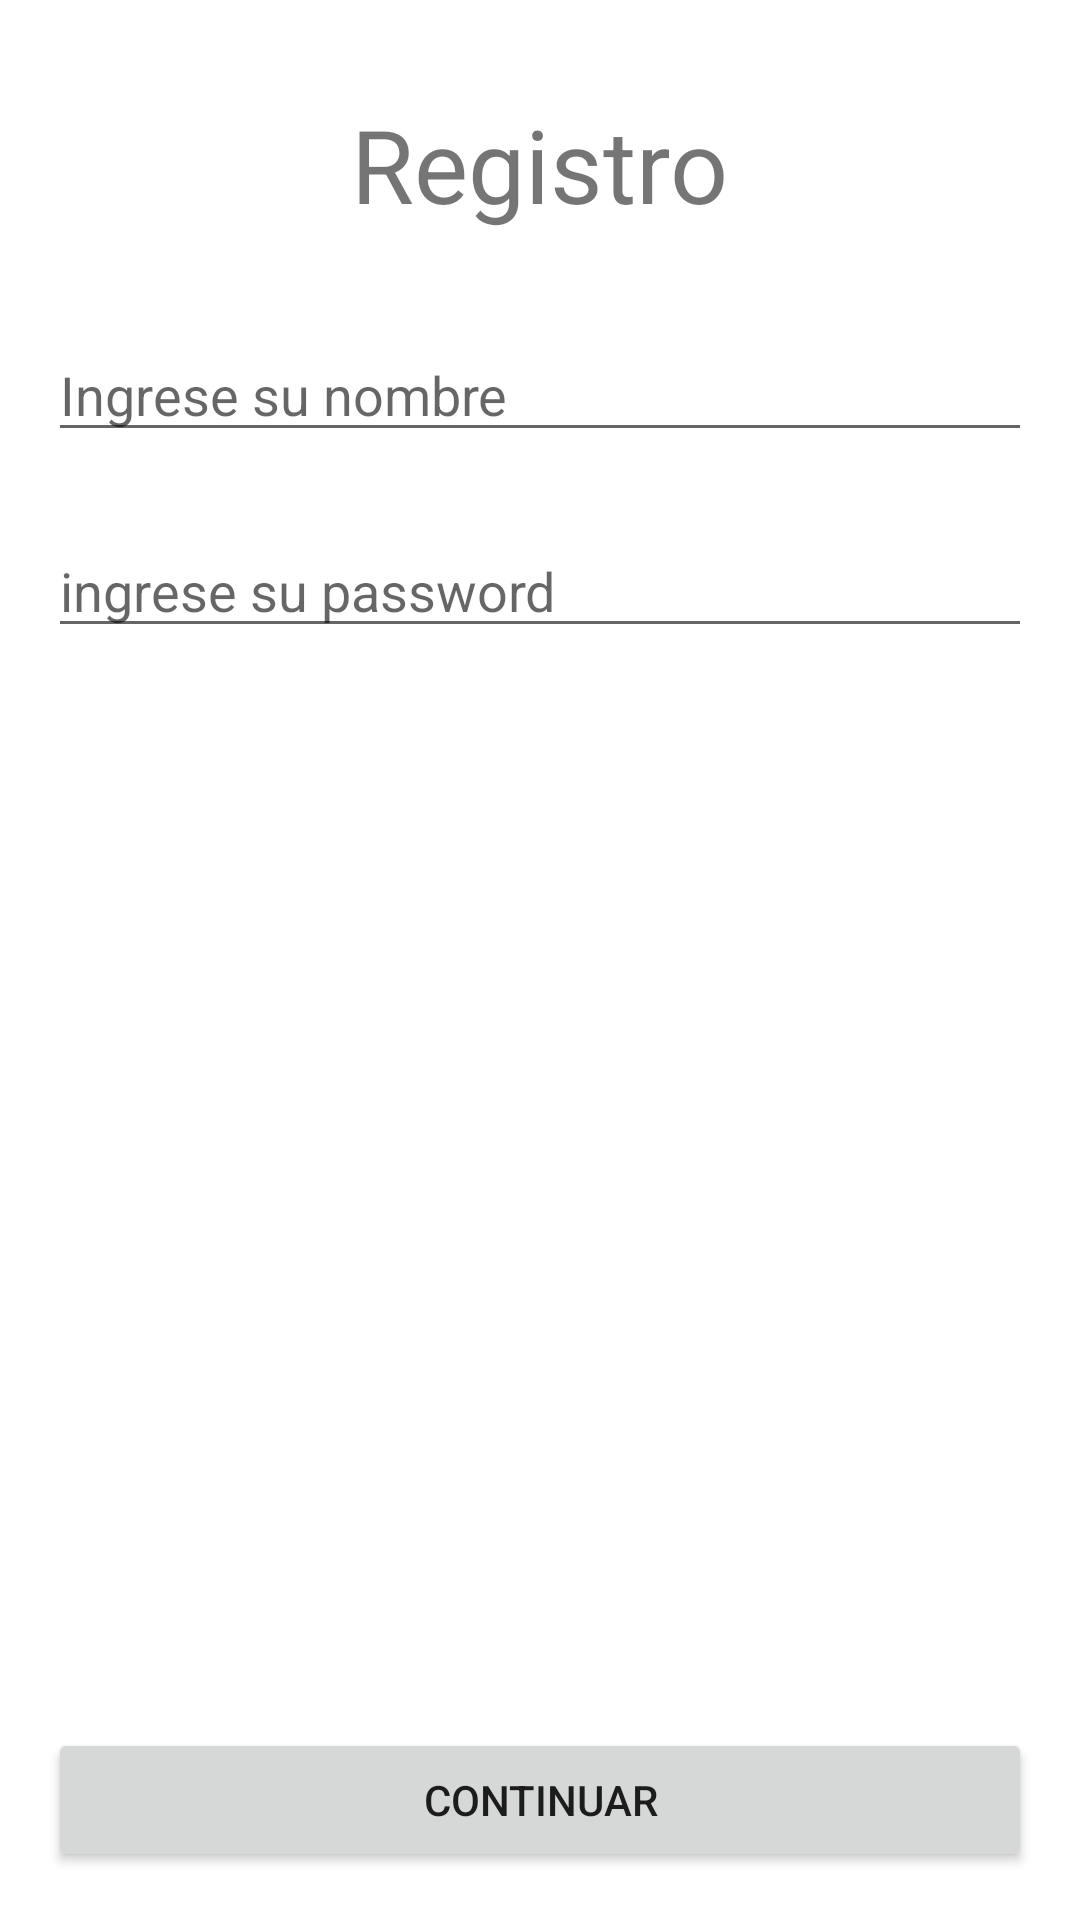

This screen was rendered from an Android layout file. Write that file and the resources it references.
<!-- AndroidManifest.xml: application theme Theme.Clase7SharedPreferences -->
<!-- res/layout/activity_register.xml -->
<?xml version="1.0" encoding="utf-8"?>
<androidx.constraintlayout.widget.ConstraintLayout xmlns:android="http://schemas.android.com/apk/res/android"
    xmlns:app="http://schemas.android.com/apk/res-auto"
    xmlns:tools="http://schemas.android.com/tools"
    android:layout_width="match_parent"
    android:layout_height="match_parent"
    tools:context=".RegisterActivity">

    <TextView
        android:id="@+id/textView2"
        android:layout_width="wrap_content"
        android:layout_height="wrap_content"
        android:layout_marginTop="32dp"
        android:text="Registro"
        android:textSize="34sp"
        app:layout_constraintEnd_toEndOf="parent"
        app:layout_constraintStart_toStartOf="parent"
        app:layout_constraintTop_toTopOf="parent" />

    <EditText
        android:id="@+id/editTextName"
        android:layout_width="0dp"
        android:layout_height="wrap_content"
        android:layout_marginStart="16dp"
        android:layout_marginTop="32dp"
        android:layout_marginEnd="16dp"
        android:ems="10"
        android:inputType="textPersonName"
        android:hint="Ingrese su nombre"
        app:layout_constraintEnd_toEndOf="parent"
        app:layout_constraintStart_toStartOf="parent"
        app:layout_constraintTop_toBottomOf="@+id/textView2" />

    <Button
        android:id="@+id/buttonToLogin"
        android:layout_width="0dp"
        android:layout_height="wrap_content"
        android:layout_marginStart="16dp"
        android:layout_marginEnd="16dp"
        android:layout_marginBottom="16dp"
        android:text="Continuar"
        app:layout_constraintBottom_toBottomOf="parent"
        app:layout_constraintEnd_toEndOf="parent"
        app:layout_constraintStart_toStartOf="parent" />

    <EditText
        android:id="@+id/editTextPassword"
        android:layout_width="0dp"
        android:layout_height="wrap_content"
        android:layout_marginStart="16dp"
        android:layout_marginTop="24dp"
        android:layout_marginEnd="16dp"
        android:ems="10"
        android:inputType="textPassword"
        android:hint="ingrese su password"
        app:layout_constraintEnd_toEndOf="parent"
        app:layout_constraintStart_toStartOf="parent"
        app:layout_constraintTop_toBottomOf="@+id/editTextName" />
</androidx.constraintlayout.widget.ConstraintLayout>
<!-- resources referenced by this layout -->
<resources>
  <style name="Theme.Clase7SharedPreferences" parent="Theme.MaterialComponents.DayNight.DarkActionBar">
          
          <item name="colorPrimary">@color/purple_500</item>
          <item name="colorPrimaryVariant">@color/purple_700</item>
          <item name="colorOnPrimary">@color/white</item>
          
          <item name="colorSecondary">@color/teal_200</item>
          <item name="colorSecondaryVariant">@color/teal_700</item>
          <item name="colorOnSecondary">@color/black</item>
          
          <item name="android:statusBarColor">?attr/colorPrimaryVariant</item>
          
      </style>
  <!-- not gathered from this repository: default colours our renderer supplied (Android Studio template values) -->
  <color name="purple_500">#FF6200EE</color>
  <color name="purple_700">#FF3700B3</color>
  <color name="teal_200">#FF03DAC5</color>
  <color name="teal_700">#FF018786</color>
  <color name="black">#FF000000</color>
  <color name="white">#FFFFFFFF</color>
</resources>
